Run: headless pygame with SDL's dummy video driver; simulated clock (each Clock.tick advances the game by its frame time, no real sleeping); random seed 0; keys injected as events and as key.get_pressed() state; mouse plan: one left click at the window centre at the start of phase 2, then a move to the lower-right quarter at the start of phase 3.
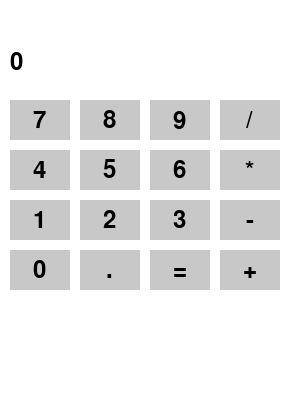
Frame 1 of 4 · flips 1–60 · no input
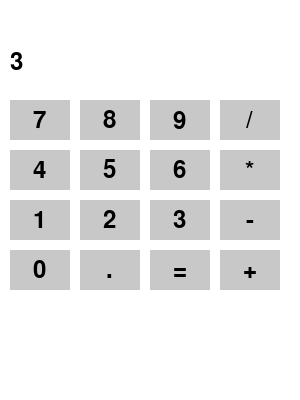
Frame 2 of 4 · flips 61–180 · clicked the window centre · tapped SPACE, RETURN · held RIGHT (→), D
Frame 3 of 4 · flips 181–300 · moved the mouse to the lower-right quarter · held DOWN (↓), S · screen unchanged from frame 2, image omitted
Frame 4 of 4 · flips 301–420 · held LEFT (←), A, UP (↑), W · screen unchanged from frame 3, image omitted

The pygame program that drew these frames:

# filename: calculator_app.py
import pygame
import sys

# Initialize Pygame
pygame.init()

# Set up the display
screen = pygame.display.set_mode((300, 400))
pygame.display.set_caption("Calculator")

# Define colors
WHITE = (255, 255, 255)
BLACK = (0, 0, 0)
GRAY = (200, 200, 200)
DARK_GRAY = (50, 50, 50)

# Define fonts
font = pygame.font.Font(None, 36)

# Define button properties
button_width = 60
button_height = 40
button_margin = 10
buttons = [
    {'label': '7', 'pos': (10, 100)},
    {'label': '8', 'pos': (80, 100)},
    {'label': '9', 'pos': (150, 100)},
    {'label': '/', 'pos': (220, 100)},
    {'label': '4', 'pos': (10, 150)},
    {'label': '5', 'pos': (80, 150)},
    {'label': '6', 'pos': (150, 150)},
    {'label': '*', 'pos': (220, 150)},
    {'label': '1', 'pos': (10, 200)},
    {'label': '2', 'pos': (80, 200)},
    {'label': '3', 'pos': (150, 200)},
    {'label': '-', 'pos': (220, 200)},
    {'label': '0', 'pos': (10, 250)},
    {'label': '.', 'pos': (80, 250)},
    {'label': '=', 'pos': (150, 250)},
    {'label': '+', 'pos': (220, 250)},
]

# Calculator state
current_input = ""
operator = ""
operand1 = ""
operand2 = ""

# Main loop
running = True
while running:
    # Event handling
    for event in pygame.event.get():
        if event.type == pygame.QUIT:
            running = False
        elif event.type == pygame.MOUSEBUTTONDOWN:
            mouse_pos = event.pos
            for button in buttons:
                x, y = button['pos']
                if x <= mouse_pos[0] <= x + button_width and y <= mouse_pos[1] <= y + button_height:
                    label = button['label']
                    if label in '0123456789':
                        current_input += label
                    elif label in '+-*/':
                        if current_input:
                            operand1 = current_input
                            current_input = ""
                        operator = label
                    elif label == '=' and operand1 and current_input:
                        operand2 = current_input
                        try:
                            result = str(eval(operand1 + operator + operand2))
                        except ZeroDivisionError:
                            result = "Error"
                        operand1 = result
                        current_input = ""
                        operator = ""
                    elif label == '.' and '.' not in current_input:
                        current_input += label
                    break

    # Drawing
    screen.fill(WHITE)
    for button in buttons:
        x, y = button['pos']
        pygame.draw.rect(screen, GRAY, (x, y, button_width, button_height))
        text_surface = font.render(button['label'], True, BLACK)
        screen.blit(text_surface, (x + (button_width - text_surface.get_width()) // 2, y + (button_height - text_surface.get_height()) // 2))

    # Display current input
    if current_input:
        display_text = current_input
    elif operand1:
        display_text = operand1
    else:
        display_text = "0"
    text_surface = font.render(display_text, True, BLACK)
    screen.blit(text_surface, (10, 50))

    # Update the display
    pygame.display.flip()

# Quit Pygame
pygame.quit()
sys.exit()
